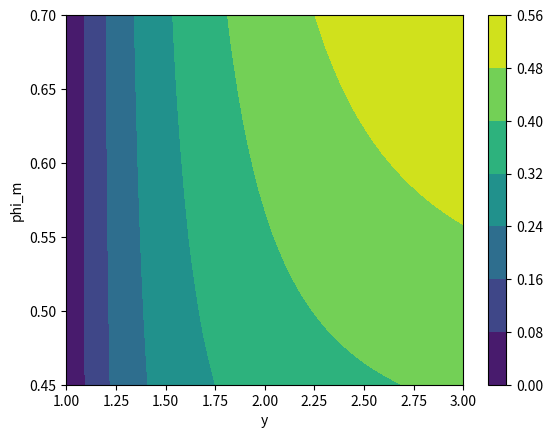

Recreate this plot in Python.
import matplotlib.pyplot as plt
import numpy as np

K = 1 / 600
y_rs = np.linspace(1, 3, 30)
phi_ms = np.linspace(0.45, 0.7, 30)

phi1 = np.zeros((30,30))
phi2 = np.zeros((30,30))
phi3 = np.zeros((30,30))
phi4 = np.zeros((30,30))

for j, y_r in enumerate(y_rs):
    for i, phi_m in enumerate(phi_ms):
        y = y_r * ((2 * y_r + 5 * K) / (2 + 5 * K)) ** (3 / 2)
        phi1[i,j] = 1 / (1.25 / (y ** (1 / 2) - 1) + (1 / phi_m))
        phi2[i,j] = (1 - y ** (-1 / 2.5 / phi_m)) * phi_m
        phi3[i,j] = phi_m / (9 / (8 * y) + 1) ** 3
        phi4[i,j] = phi_m / (0.75 / (y ** (1 / 2) - 1) + 1)



X, Y = np.meshgrid(y_rs, phi_ms)
plt.contourf(X, Y, phi2)
plt.colorbar()
plt.xlabel('y')
plt.ylabel('phi_m')
plt.show()
'''plt.plot(phi, y_r, label='Eilers')
plt.plot(phi, y_r, label='Krieger and Dougherty')
plt.plot(phi, y_r, label='Frankel and Acrivos',color = "green")
plt.plot(phi, y_r, label='Chong')'''